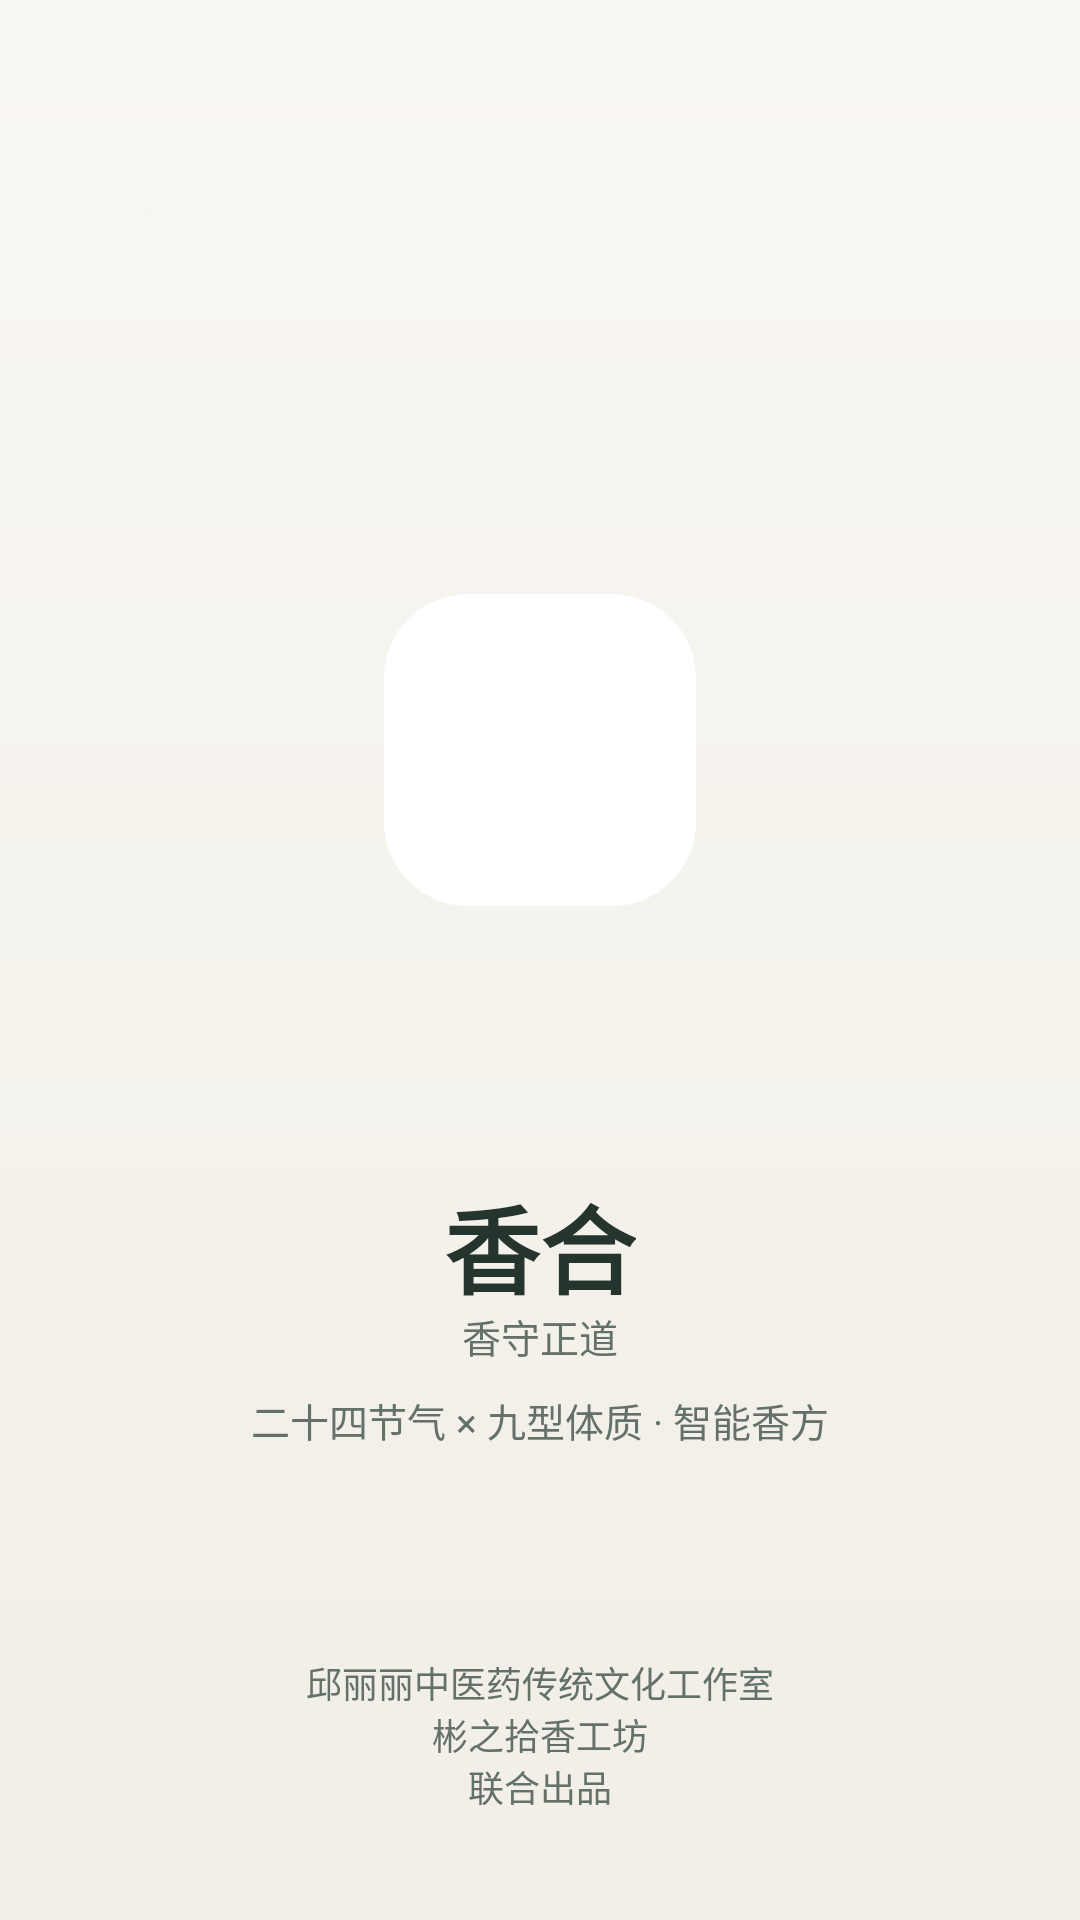

Produce the Android XML layout that renders to this screen, including the resource entries it uses.
<!-- AndroidManifest.xml: activity theme Theme.Xiangshouzhengdao.Starting -->
<!-- res/layout/activity_splash.xml -->
<?xml version='1.0' encoding='utf-8'?>
<androidx.constraintlayout.widget.ConstraintLayout xmlns:android="http://schemas.android.com/apk/res/android" xmlns:app="http://schemas.android.com/apk/res-auto" android:layout_width="match_parent" android:layout_height="match_parent" android:background="@drawable/bg_main_gradient">
    <ImageView android:layout_width="260dp" android:layout_height="260dp" android:src="@drawable/bg_blob_green" android:alpha="0.5" android:translationX="-80dp" android:translationY="-60dp" android:importantForAccessibility="no" app:layout_constraintTop_toTopOf="parent" app:layout_constraintStart_toStartOf="parent" />
    <FrameLayout android:id="@+id/brandMark" android:layout_width="104dp" android:layout_height="104dp" android:background="@drawable/bg_logo" app:layout_constraintTop_toTopOf="parent" app:layout_constraintBottom_toBottomOf="parent" app:layout_constraintStart_toStartOf="parent" app:layout_constraintEnd_toEndOf="parent" android:translationY="-70dp">
        <ImageView android:layout_width="match_parent" android:layout_height="match_parent" android:src="@drawable/logo" android:scaleType="fitCenter" android:contentDescription="@string/cd_app_icon" android:importantForAccessibility="no" />
    </FrameLayout>
    <TextView android:layout_width="wrap_content" android:layout_height="wrap_content" android:text="@string/app_name" android:textSize="32sp" android:textStyle="bold" android:textColor="@color/text_primary" app:layout_constraintTop_toBottomOf="@id/brandMark" app:layout_constraintStart_toStartOf="parent" app:layout_constraintEnd_toEndOf="parent" android:layout_marginTop="20dp" android:includeFontPadding="false" />
    <TextView android:layout_width="wrap_content" android:layout_height="wrap_content" android:text="@string/splash_brand" android:textSize="13sp" android:textColor="@color/text_secondary" app:layout_constraintTop_toBottomOf="@id/brandMark" app:layout_constraintStart_toStartOf="parent" app:layout_constraintEnd_toEndOf="parent" android:layout_marginTop="64dp" android:includeFontPadding="false" />
    <TextView android:layout_width="wrap_content" android:layout_height="wrap_content" android:text="@string/splash_tagline" android:textSize="13sp" android:textColor="@color/text_secondary" app:layout_constraintTop_toBottomOf="@id/brandMark" app:layout_constraintStart_toStartOf="parent" app:layout_constraintEnd_toEndOf="parent" android:layout_marginTop="92dp" android:includeFontPadding="false" />
    <TextView android:layout_width="wrap_content" android:layout_height="wrap_content" android:text="@string/splash_copyright" android:textSize="12sp" android:textColor="@color/text_hint" android:gravity="center" app:layout_constraintBottom_toBottomOf="parent" app:layout_constraintStart_toStartOf="parent" app:layout_constraintEnd_toEndOf="parent" android:layout_marginBottom="36dp" android:includeFontPadding="false" />
</androidx.constraintlayout.widget.ConstraintLayout>
<!-- resources referenced by this layout -->
<resources>
  <color name="text_hint">#647168</color>
  <color name="text_primary">#25352E</color>
  <color name="text_secondary">#647168</color>
  <!-- drawable bg_blob_green (drawable) -->
  <?xml version="1.0" encoding="utf-8"?>
  <shape xmlns:android="http://schemas.android.com/apk/res/android"
      android:shape="oval">
      <gradient
          android:type="radial"
          android:centerColor="#405FA495"
          android:endColor="#005FA495" />
  </shape>
  <!-- drawable bg_logo (drawable) -->
  <?xml version="1.0" encoding="utf-8"?>
  <shape xmlns:android="http://schemas.android.com/apk/res/android"
      android:shape="rectangle">
      <solid android:color="@color/text_white" />
      <corners android:radius="28dp" />
  </shape>
  <!-- drawable bg_main_gradient (drawable) -->
  <?xml version="1.0" encoding="utf-8"?>
  <shape xmlns:android="http://schemas.android.com/apk/res/android"
      android:shape="rectangle">
      <gradient
          android:angle="270"
          android:startColor="#F9F7F2"
          android:endColor="#F1EEE7" />
  </shape>
  <string name="app_name">香合</string>
  <string name="cd_app_icon">应用图标</string>
  <string name="splash_brand">香守正道</string>
  <string name="splash_copyright">邱丽丽中医药传统文化工作室\n彬之拾香工坊\n联合出品</string>
  <string name="splash_tagline">二十四节气 × 九型体质 · 智能香方</string>
  <style name="Theme.Xiangshouzhengdao.Starting" parent="Theme.SplashScreen">
          <item name="windowSplashScreenBackground">@color/bg_main</item>
          <item name="windowSplashScreenAnimatedIcon">@drawable/splash_brand_icon</item>
          <item name="postSplashScreenTheme">@style/Theme.Xiangshouzhengdao</item>
      </style>
  <color name="text_white">#FFFFFF</color>
  <color name="bg_main">#F5F2EB</color>
  <!-- drawable splash_brand_icon (drawable) -->
  <?xml version="1.0" encoding="utf-8"?>
  <layer-list xmlns:android="http://schemas.android.com/apk/res/android">
      <item>
          <shape android:shape="rectangle">
              <size android:width="288dp" android:height="288dp" />
              <solid android:color="@android:color/transparent" />
          </shape>
      </item>
      <item android:width="104.00dp" android:height="104.00dp" android:gravity="center">
          <bitmap android:src="@drawable/logo" android:gravity="fill" android:filter="true" />
      </item>
  </layer-list>
  <style name="Theme.Xiangshouzhengdao" parent="Base.AppTheme" />
  <style name="Base.AppTheme" parent="Theme.Material3.DayNight.NoActionBar">
          <item name="colorPrimary">@color/primary</item>
          <item name="colorPrimaryVariant">@color/primary_dark</item>
          <item name="colorOnPrimary">@color/text_white</item>
          <item name="colorSecondary">@color/primary_light</item>
          <item name="colorSecondaryVariant">@color/accent</item>
          <item name="colorOnSecondary">@color/text_primary</item>
          <item name="android:colorBackground">@color/bg_main</item>
          <item name="colorSurface">@color/bg_card</item>
          <item name="android:statusBarColor">@color/bg_main</item>
          <item name="android:windowLightStatusBar">true</item>
          <item name="android:navigationBarColor" tools:targetApi="27">@color/bg_main</item>
          <item name="android:windowLightNavigationBar" tools:targetApi="27">true</item>
          <item name="android:textColorPrimary">@color/text_primary</item>
          <item name="android:textColorSecondary">@color/text_secondary</item>
          <item name="colorControlHighlight">@color/nav_selected_bg</item>
          <item name="android:fontFamily">sans</item>
          <item name="fontFamily">sans</item>
          <item name="android:windowActionModeOverlay">true</item>
      </style>
  <color name="primary">#234E43</color>
  <color name="primary_dark">#173A32</color>
  <color name="primary_light">#6B897B</color>
  <color name="accent">#B45C45</color>
  <color name="bg_card">#FFFEFA</color>
  <color name="nav_selected_bg">#DFEBDD</color>
</resources>
